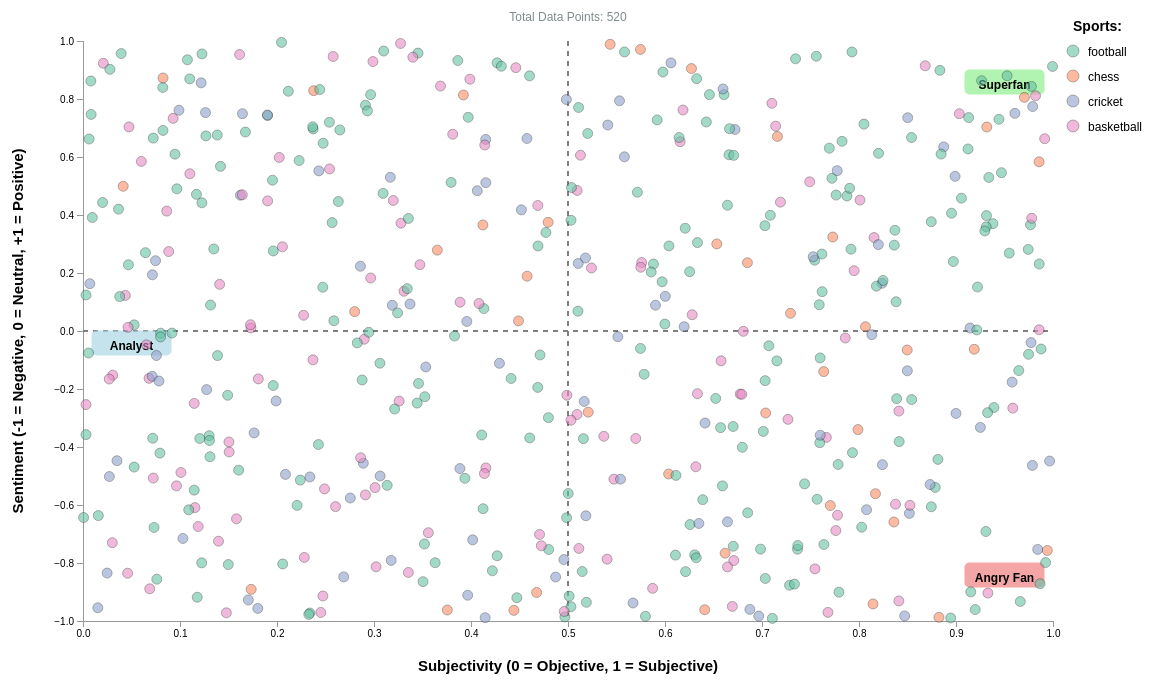
D3 v7 page, settled after 480 driven frames (8 s of simulated time); the page loaded 1 data file(s).


        const margin = {top: 40, right: 150, bottom: 80, left: 80};
        const width = 1200 - margin.left - margin.right;
        const height = 700 - margin.top - margin.bottom;
        
        const svg = d3.select('#chart')
            .append('svg')
            .attr('width', width + margin.left + margin.right)
            .attr('height', height + margin.top + margin.bottom)
            .append('g')
            .attr('transform', `translate(${margin.left},${margin.top})`);
        
        const tooltip = d3.select('#tooltip');
        
        // Load data
        d3.csv('clean_sports_data.csv').then(data => {
            // Generate sentiment/subjectivity (simplified - would use TextBlob in Python)
            const processedData = data.map(d => ({
                sport: d.Matched_Keyword,
                text: d.Prompt_Text,
                sentiment: (Math.random() * 2 - 1),
                subjectivity: Math.random()
            }));
            
            // Scales
            const xScale = d3.scaleLinear()
                .domain([0, 1])
                .range([0, width]);
            
            const yScale = d3.scaleLinear()
                .domain([-1, 1])
                .range([height, 0]);
            
            const colorScale = d3.scaleOrdinal()
                .domain([...new Set(data.map(d => d.Matched_Keyword))])
                .range(d3.schemeSet2);
            
            // Axes
            const xAxis = d3.axisBottom(xScale);
            const yAxis = d3.axisLeft(yScale);
            
            svg.append('g')
                .attr('class', 'axis')
                .attr('transform', `translate(0,${height})`)
                .call(xAxis);
            
            svg.append('g')
                .attr('class', 'axis')
                .call(yAxis);
            
            // Axis labels
            svg.append('text')
                .attr('x', width / 2)
                .attr('y', height + 50)
                .attr('text-anchor', 'middle')
                .style('font-size', '15px')
                .style('font-weight', 'bold')
                .text('Subjectivity (0 = Objective, 1 = Subjective)');
            
            svg.append('text')
                .attr('transform', 'rotate(-90)')
                .attr('x', -height / 2)
                .attr('y', -60)
                .attr('text-anchor', 'middle')
                .style('font-size', '15px')
                .style('font-weight', 'bold')
                .text('Sentiment (-1 = Negative, 0 = Neutral, +1 = Positive)');
            
            // Quadrant lines
            svg.append('line')
                .attr('x1', 0).attr('x2', width)
                .attr('y1', yScale(0)).attr('y2', yScale(0))
                .style('stroke', 'gray')
                .style('stroke-dasharray', '5,5')
                .style('stroke-width', 2);
            
            svg.append('line')
                .attr('x1', xScale(0.5)).attr('x2', xScale(0.5))
                .attr('y1', 0).attr('y2', height)
                .style('stroke', 'gray')
                .style('stroke-dasharray', '5,5')
                .style('stroke-width', 2);
            
            // Annotations
            const annotations = [
                {x: 0.95, y: -0.85, text: 'Angry Fan', bg: 'lightcoral'},
                {x: 0.95, y: 0.85, text: 'Superfan', bg: 'lightgreen'},
                {x: 0.05, y: -0.05, text: 'Analyst', bg: 'lightblue'}
            ];
            
            annotations.forEach(ann => {
                svg.append('rect')
                    .attr('x', xScale(ann.x) - 40)
                    .attr('y', yScale(ann.y) - 15)
                    .attr('width', 80)
                    .attr('height', 25)
                    .attr('rx', 5)
                    .style('fill', ann.bg)
                    .style('opacity', 0.7);
                
                svg.append('text')
                    .attr('x', xScale(ann.x))
                    .attr('y', yScale(ann.y))
                    .attr('text-anchor', 'middle')
                    .attr('dy', '0.35em')
                    .text(ann.text)
                    .style('font-size', '12px')
                    .style('font-weight', 'bold');
            });
            
            // Plot points
            svg.selectAll('.dot')
                .data(processedData)
                .enter().append('circle')
                .attr('class', 'dot')
                .attr('cx', d => xScale(d.subjectivity))
                .attr('cy', d => yScale(d.sentiment))
                .attr('r', 5)
                .style('fill', d => colorScale(d.sport))
                .style('opacity', 0.6)
                .style('stroke', 'black')
                .style('stroke-width', 0.5)
                .on('mouseover', function(event, d) {
                    d3.select(this).attr('r', 8).style('opacity', 1);
                    tooltip.style('opacity', 1)
                        .html(`Sport: ${d.sport}<br/>Sentiment: ${d.sentiment.toFixed(2)}<br/>Subjectivity: ${d.subjectivity.toFixed(2)}`);
                })
                .on('mousemove', function(event) {
                    tooltip.style('left', (event.pageX + 10) + 'px')
                        .style('top', (event.pageY - 10) + 'px');
                })
                .on('mouseout', function() {
                    d3.select(this).attr('r', 5).style('opacity', 0.6);
                    tooltip.style('opacity', 0);
                });
            
            // Legend
            const sports = [...new Set(data.map(d => d.Matched_Keyword))];
            const legend = svg.append('g')
                .attr('transform', `translate(${width + 20}, 0)`);
            
            legend.append('text')
                .attr('x', 0)
                .attr('y', -10)
                .style('font-size', '14px')
                .style('font-weight', 'bold')
                .text('Sports:');
            
            sports.forEach((sport, i) => {
                const legendRow = legend.append('g')
                    .attr('transform', `translate(0, ${i * 25 + 10})`);
                
                legendRow.append('circle')
                    .attr('r', 6)
                    .style('fill', colorScale(sport))
                    .style('opacity', 0.6)
                    .style('stroke', 'black')
                    .style('stroke-width', 0.5);
                
                legendRow.append('text')
                    .attr('x', 15)
                    .attr('y', 5)
                    .text(sport)
                    .style('font-size', '12px');
            });
            
            // Add data count annotation
            svg.append('text')
                .attr('x', width / 2)
                .attr('y', -20)
                .attr('text-anchor', 'middle')
                .style('font-size', '12px')
                .style('fill', '#7f8c8d')
                .text(`Total Data Points: ${processedData.length}`);
        });
    

### data: clean_sports_data.csv
Source_File, Matched_Keyword, Prompt_Text
databricks-dolly-15k.jsonl, football, When was Tomoaki Komorida born? Komorida…
databricks-dolly-15k.jsonl, chess, If I have more pieces at the time of sta…
databricks-dolly-15k.jsonl, football, Classify each of the following pieces of…
databricks-dolly-15k.jsonl, football, Tell me about the 2017 Southeastern Conf…
databricks-dolly-15k.jsonl, cricket, What is game of Cricket? Cricket is a ba…
databricks-dolly-15k.jsonl, cricket, Who is the best men's test cricket playe…
databricks-dolly-15k.jsonl, chess, Think up some openings for beginners to …
databricks-dolly-15k.jsonl, basketball, Which sports would be easiest to find su…
databricks-dolly-15k.jsonl, football, What is FIFA? The recognised internation…
databricks-dolly-15k.jsonl, basketball, Given this paragraph on LeBron James' ea…
databricks-dolly-15k.jsonl, basketball, How do you improve your basketball handl…
databricks-dolly-15k.jsonl, chess, Classify these objects based on their sh…
databricks-dolly-15k.jsonl, football, Tell me about the football career of Ada…
databricks-dolly-15k.jsonl, cricket, Based on the text below, please summaris…
databricks-dolly-15k.jsonl, cricket, Give me a list of the most recent Men's …
databricks-dolly-15k.jsonl, cricket, What are some areas that firefighters ca…
databricks-dolly-15k.jsonl, football, Given this paragraph about Sam Baker, wh…
databricks-dolly-15k.jsonl, football, Why is Arsenal FC a great football club?
databricks-dolly-15k.jsonl, cricket, Find all sports from this passage that u…
databricks-dolly-15k.jsonl, chess, Give me a list of the greatest chess pla…
databricks-dolly-15k.jsonl, football, Given this paragraph about Dartmouth Col…
databricks-dolly-15k.jsonl, basketball, Did Magic Johnson or Larry Bird win more…
databricks-dolly-15k.jsonl, basketball, Are the Golden State Warriors a good bas…
databricks-dolly-15k.jsonl, basketball, According to this paragraph, tell me wha…
databricks-dolly-15k.jsonl, cricket, Classify each of the following as either…
databricks-dolly-15k.jsonl, football, Which positions did Kamerion Wimbley pla…
databricks-dolly-15k.jsonl, chess, How often is The Australian Chess Champi…
databricks-dolly-15k.jsonl, football, What was the former name of The Washingt…
databricks-dolly-15k.jsonl, chess, Given a reference text about Larissa Ili…
databricks-dolly-15k.jsonl, football, How are the teams which qualify for the …
databricks-dolly-15k.jsonl, football, Where does Kieran Liam McAnespie come fr…
databricks-dolly-15k.jsonl, football, Can you tell me about the history of spo…
databricks-dolly-15k.jsonl, football, What is the difference between American …
databricks-dolly-15k.jsonl, football, Extract the teams that Bob Sanders playe…
databricks-dolly-15k.jsonl, cricket, What was the first name of Thomas Attewe…
databricks-dolly-15k.jsonl, chess, What is a less known rule or move in Che…
databricks-dolly-15k.jsonl, football, Which football team should I support?
databricks-dolly-15k.jsonl, cricket, From the passage provided, extract the y…
databricks-dolly-15k.jsonl, basketball, Which team has drafted Nkem-Nkechukwu Oj…
databricks-dolly-15k.jsonl, basketball, Extract all of the names of people menti…
databricks-dolly-15k.jsonl, football, What are the Regulations of Football?
databricks-dolly-15k.jsonl, basketball, Who is Tom Billeter Tom Billeter (born F…
databricks-dolly-15k.jsonl, basketball, Who owns the largest share of the Vancou…
databricks-dolly-15k.jsonl, basketball, Give me the history and background of th…
databricks-dolly-15k.jsonl, football, What is Football?
databricks-dolly-15k.jsonl, football, Classify each of the following as a pena…
databricks-dolly-15k.jsonl, football, Tell me whether these sports are played …
databricks-dolly-15k.jsonl, football, Which player scored the Premier League w…
databricks-dolly-15k.jsonl, football, Why does Nadal play tennis left-handed? …
databricks-dolly-15k.jsonl, football, What are the main football teams in the …
databricks-dolly-15k.jsonl, football, What is the difference between American …
databricks-dolly-15k.jsonl, football, What is the best football club in the wo…
databricks-dolly-15k.jsonl, football, What Constitutes a Foul in Football?
databricks-dolly-15k.jsonl, football, Classify each of the following as either…
databricks-dolly-15k.jsonl, football, Tell me a bulleted list of events that h…
databricks-dolly-15k.jsonl, football, Given the reference text about Super Bow…
databricks-dolly-15k.jsonl, chess, Which of these games are traditionally c…
databricks-dolly-15k.jsonl, football, Who was Neale James Cooper Neale James C…
databricks-dolly-15k.jsonl, basketball, According to this reference text about U…
databricks-dolly-15k.jsonl, football, Which team drafted Marques Pope? Marquez…
... 460 more rows